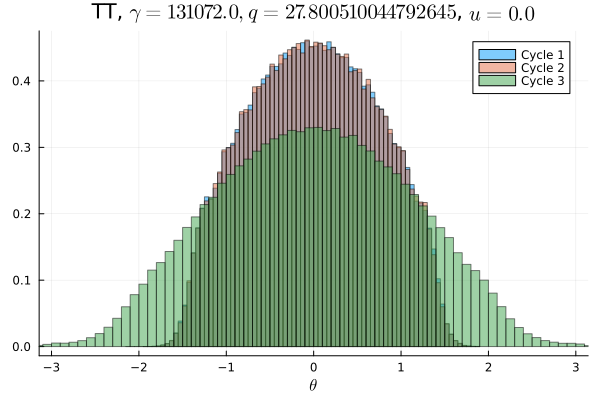

Data behind this chart, as committed beside it:
Cycle 1, Cycle 2, Cycle 3
0.0, 0.0, 0.0002625
0.0, 0.0, 0.0002062
0.0, 0.0, 0.000275
0.0, 0.0, 0.0003531
0.0, 0.0, 0.000325
0.0, 0.0, 0.0003375
0.0, 0.0, 0.0004563
0.0, 0.0, 0.0005375
0.0, 0.0, 0.0006531
0.0, 0.0, 0.0008719
0.0, 0.0, 0.001094
0.0, 0.0, 0.001297
0.0, 0.0, 0.001819
0.0, 0.0, 0.00225
0.0, 0.0, 0.002903
0.0, 0.0, 0.003519
3.125e-6, 0.0, 0.004375
0.0, 0.0, 0.004894
0.0, 0.0, 0.005741
3.125e-6, 9.375e-6, 0.00625
1.875e-5, 1.25e-5, 0.007384
4.375e-5, 2.5e-5, 0.007513
0.0001531, 0.0001406, 0.008138
0.000275, 0.0003219, 0.008741
0.0008469, 0.0009125, 0.009619
0.002047, 0.001953, 0.0102
0.003944, 0.003716, 0.01083
0.006663, 0.006906, 0.0117
0.01009, 0.009934, 0.01238
0.01268, 0.01274, 0.01277
0.014, 0.01359, 0.01381
0.01426, 0.01453, 0.01405
0.01556, 0.01589, 0.01486
0.01796, 0.018, 0.0154
0.01894, 0.0189, 0.01614
0.01976, 0.01918, 0.01651
0.02097, 0.02133, 0.01712
0.02232, 0.02258, 0.01772
0.02287, 0.02266, 0.01795
0.02433, 0.02453, 0.01841
0.02466, 0.02498, 0.01907
0.02575, 0.02505, 0.01903
0.02655, 0.02664, 0.01943
0.0266, 0.02667, 0.02003
0.02711, 0.02746, 0.02013
0.02774, 0.02795, 0.02027
0.02838, 0.02848, 0.02033
0.02819, 0.02831, 0.02045
0.02883, 0.02827, 0.02008
0.02854, 0.02856, 0.02107
0.02863, 0.0287, 0.02086
0.02836, 0.02864, 0.0203
0.02835, 0.02819, 0.0208
0.02839, 0.02834, 0.0206
0.02781, 0.02747, 0.02022
0.02714, 0.02779, 0.01979
0.02692, 0.02663, 0.02025
0.0263, 0.02593, 0.01962
0.02553, 0.02587, 0.01913
0.02456, 0.02459, 0.01885
... 40 more rows
